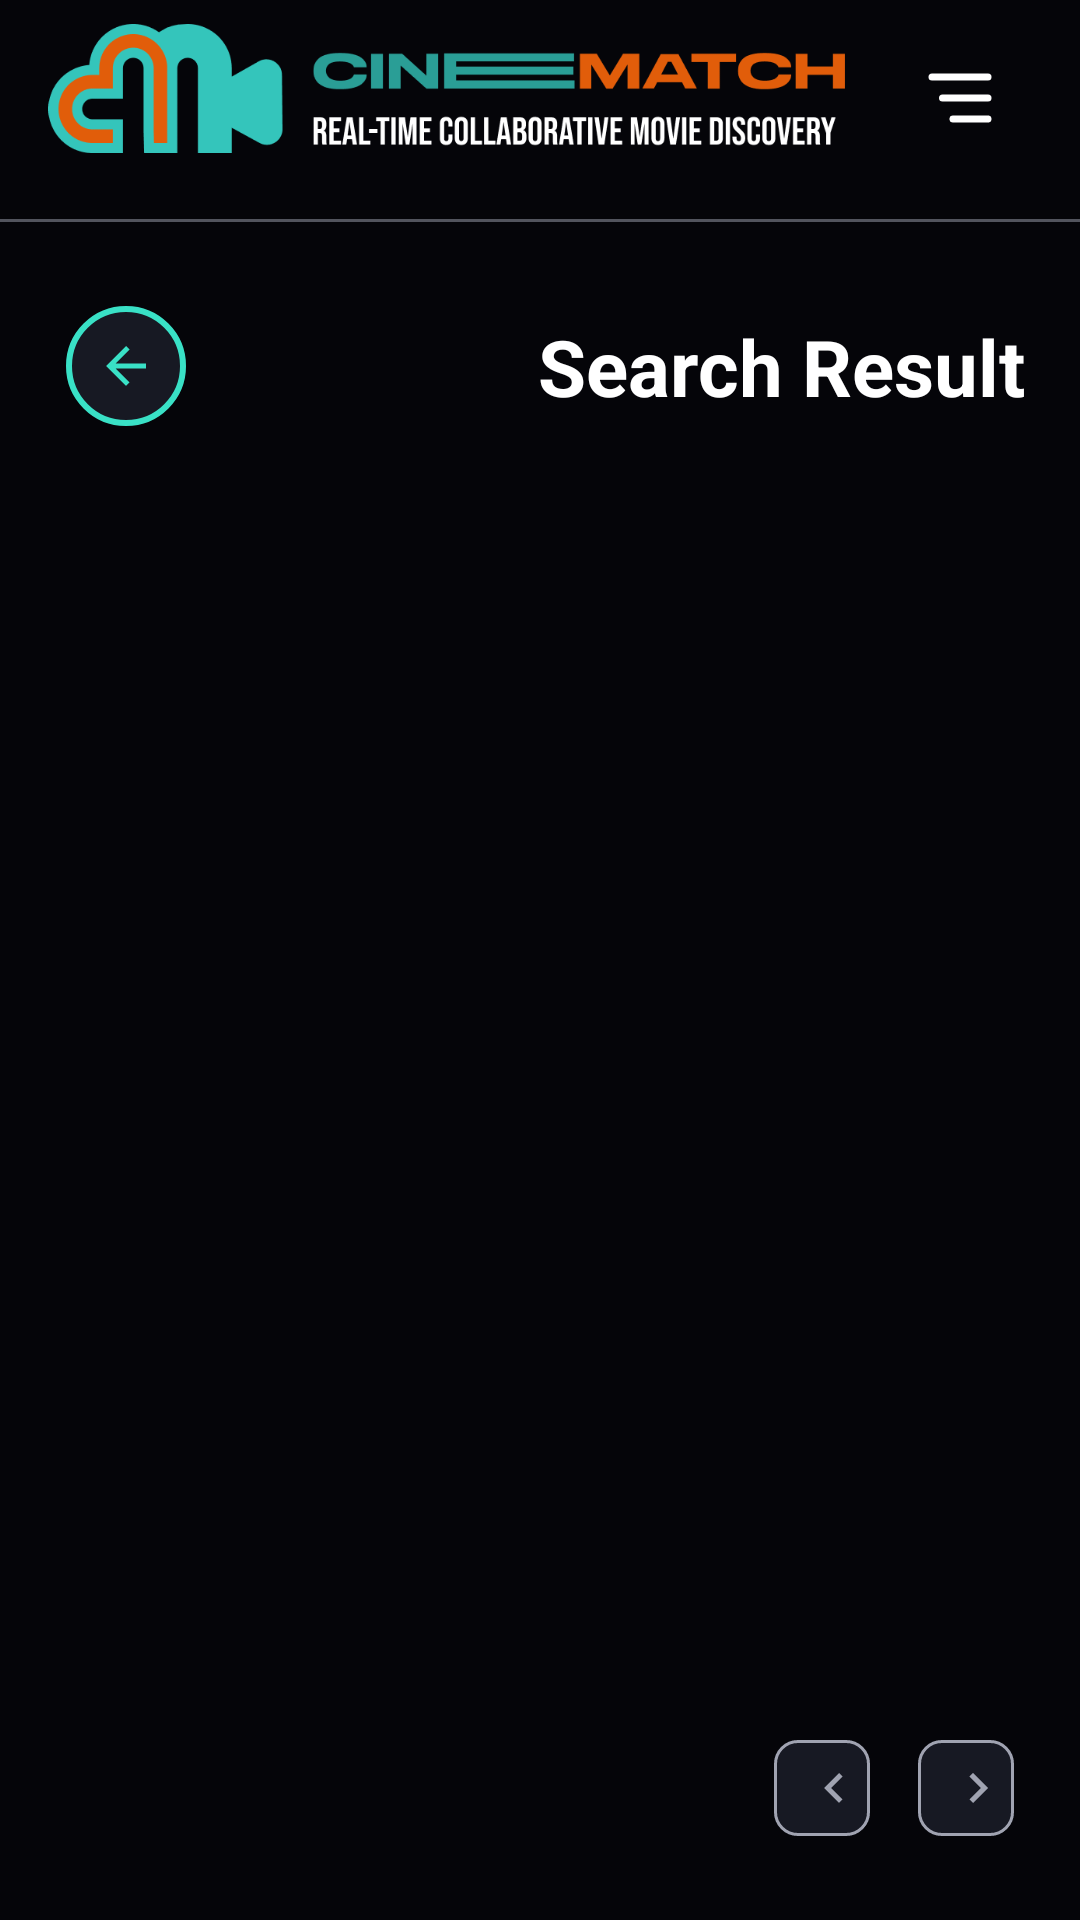

Android layout source for this screen:
<!-- AndroidManifest.xml: application theme Theme.FinalProjectAndroidDev2 -->
<!-- res/layout/activity_searched_movie_result.xml -->
<?xml version="1.0" encoding="utf-8"?>
<androidx.constraintlayout.widget.ConstraintLayout xmlns:android="http://schemas.android.com/apk/res/android"
    xmlns:app="http://schemas.android.com/apk/res-auto"
    xmlns:tools="http://schemas.android.com/apk/res/tools"
    android:id="@+id/container_searched_movies"
    android:layout_width="match_parent"
    android:layout_height="match_parent"
    android:background="@color/color_background">

    
    <include
        android:id="@+id/layout_navbar"
        layout="@layout/layout_navbar"
        app:layout_constraintEnd_toEndOf="parent"
        app:layout_constraintStart_toStartOf="parent"
        app:layout_constraintTop_toTopOf="parent" />

    
    <com.google.android.material.button.MaterialButton
        android:id="@+id/btn_back_search"
        style="@style/Widget.Material3.Button.IconButton.Outlined"
        android:layout_width="48dp"
        android:layout_height="48dp"
        android:layout_marginStart="18dp"
        android:layout_marginTop="24dp"
        app:backgroundTint="@color/color_surface"
        app:cornerRadius="50dp"
        app:icon="@drawable/arrow_back_icon"
        app:iconTint="@color/color_primary"
        app:layout_constraintStart_toStartOf="parent"
        app:layout_constraintTop_toBottomOf="@id/layout_navbar"
        app:strokeColor="@color/color_primary"
        app:strokeWidth="2dp" />

    <TextView
        android:id="@+id/text_search_title"
        android:layout_width="wrap_content"
        android:layout_height="wrap_content"
        android:layout_marginEnd="18dp"
        android:text="@string/title_search_results"
        android:textColor="@color/color_text_primary"
        android:textSize="26sp"
        android:textStyle="bold"
        app:layout_constraintBottom_toBottomOf="@+id/btn_back_search"
        app:layout_constraintEnd_toEndOf="parent"
        app:layout_constraintTop_toTopOf="@+id/btn_back_search" />

    
    <TextView
        android:id="@+id/text_search_context"
        android:layout_width="0dp"
        android:layout_height="wrap_content"
        android:layout_marginStart="18dp"
        android:layout_marginTop="16dp"
        android:layout_marginEnd="18dp"
        android:textColor="@color/color_text_secondary"
        android:textSize="14sp"
        app:layout_constraintEnd_toEndOf="parent"
        app:layout_constraintStart_toStartOf="parent"
        app:layout_constraintTop_toBottomOf="@+id/btn_back_search" />

    
    <androidx.recyclerview.widget.RecyclerView
        android:id="@+id/rv_searched_movies"
        android:layout_width="match_parent"
        android:layout_height="0dp"
        android:layout_marginTop="16dp"
        android:clipToPadding="false"
        android:paddingStart="18dp"
        android:paddingEnd="18dp"
        android:paddingBottom="16dp"
        app:layoutManager="androidx.recyclerview.widget.LinearLayoutManager"
        app:layout_constraintBottom_toTopOf="@+id/layout_pagination_footer"
        app:layout_constraintEnd_toEndOf="parent"
        app:layout_constraintStart_toStartOf="parent"
        app:layout_constraintTop_toBottomOf="@+id/text_search_context" />

    
    <androidx.constraintlayout.widget.ConstraintLayout
        android:id="@+id/layout_pagination_footer"
        android:layout_width="match_parent"
        android:layout_height="wrap_content"
        android:background="@color/color_background"
        android:paddingStart="18dp"
        android:paddingTop="12dp"
        android:paddingEnd="18dp"
        android:paddingBottom="24dp"
        app:layout_constraintBottom_toBottomOf="parent"
        app:layout_constraintEnd_toEndOf="parent"
        app:layout_constraintStart_toStartOf="parent">

        <TextView
            android:id="@+id/text_pagination_info"
            android:layout_width="0dp"
            android:layout_height="wrap_content"
            android:layout_marginEnd="16dp"
            android:textColor="@color/color_text_secondary"
            android:textSize="12sp"
            app:layout_constraintBottom_toBottomOf="parent"
            app:layout_constraintEnd_toStartOf="@+id/btn_page_prev"
            app:layout_constraintStart_toStartOf="parent"
            app:layout_constraintTop_toTopOf="parent" />

        <com.google.android.material.button.MaterialButton
            android:id="@+id/btn_page_prev"
            style="@style/Widget.Material3.Button.IconButton.Outlined"
            android:layout_width="40dp"
            android:layout_height="40dp"
            android:layout_marginEnd="8dp"
            app:backgroundTint="@color/color_surface"
            app:cornerRadius="8dp"
            app:icon="@drawable/pagination_chevron_left_icon"
            app:iconTint="@color/color_text_secondary"
            app:layout_constraintBottom_toBottomOf="parent"
            app:layout_constraintEnd_toStartOf="@+id/btn_page_next"
            app:layout_constraintTop_toTopOf="parent"
            app:strokeColor="@color/color_text_secondary"
            app:strokeWidth="1dp" />

        <com.google.android.material.button.MaterialButton
            android:id="@+id/btn_page_next"
            style="@style/Widget.Material3.Button.IconButton.Outlined"
            android:layout_width="40dp"
            android:layout_height="40dp"
            app:backgroundTint="@color/color_surface"
            app:cornerRadius="8dp"
            app:icon="@drawable/pagination_chevron_right_icon"
            app:iconTint="@color/color_text_secondary"
            app:layout_constraintBottom_toBottomOf="parent"
            app:layout_constraintEnd_toEndOf="parent"
            app:layout_constraintTop_toTopOf="parent"
            app:strokeColor="@color/color_text_secondary"
            app:strokeWidth="1dp" />

    </androidx.constraintlayout.widget.ConstraintLayout>

</androidx.constraintlayout.widget.ConstraintLayout>
<!-- res/layout/layout_navbar.xml (included above) -->
<?xml version="1.0" encoding="utf-8"?>
<LinearLayout xmlns:android="http://schemas.android.com/apk/res/android"
    xmlns:app="http://schemas.android.com/apk/res-auto"
    android:layout_width="match_parent"
    android:layout_height="wrap_content"
    android:orientation="vertical">

    
    <androidx.constraintlayout.widget.ConstraintLayout
        android:layout_width="match_parent"
        android:layout_height="wrap_content"
        android:paddingStart="16dp"
        android:paddingEnd="8dp">

        <ImageView
            android:id="@+id/iv_navbar_brand"
            android:layout_width="0dp"
            android:layout_height="wrap_content"
            android:layout_marginTop="8dp"
            android:adjustViewBounds="true"
            android:contentDescription="@string/app_name"
            android:src="@drawable/app_logo_banner_orig"
            app:layout_constraintBottom_toBottomOf="parent"
            app:layout_constraintEnd_toStartOf="@id/btn_menu"
            app:layout_constraintStart_toStartOf="parent"
            app:layout_constraintTop_toTopOf="parent" />

        <com.google.android.material.button.MaterialButton
            android:id="@+id/btn_menu"
            style="@style/Widget.Material3.Button.IconButton"
            android:layout_width="48dp"
            android:layout_height="48dp"
            android:layout_marginEnd="8dp"
            app:backgroundTint="@android:color/transparent"
            app:cornerRadius="8dp"
            app:icon="@drawable/menu_deep_icon"
            app:iconGravity="textStart"
            app:iconSize="28dp"
            app:iconTint="@color/color_text_primary"
            app:layout_constraintBottom_toBottomOf="@id/iv_navbar_brand"
            app:layout_constraintEnd_toEndOf="parent"
            app:layout_constraintTop_toTopOf="@id/iv_navbar_brand" />
    </androidx.constraintlayout.widget.ConstraintLayout>

    
    <View
        android:id="@+id/divider_header"
        android:layout_width="match_parent"
        android:layout_height="1dp"
        android:layout_marginTop="16dp"
        android:alpha="0.5"
        android:background="@color/color_text_secondary" />

</LinearLayout>
<!-- resources referenced by this layout -->
<resources>
  <color name="color_background">#050509</color>
  <color name="color_primary">#39E1C6</color>
  <color name="color_surface">#171923</color>
  <color name="color_text_primary">#FFFFFF</color>
  <color name="color_text_secondary">#A0A3B1</color>
  <!-- drawable app_logo_banner_orig: png bitmap (drawable, 19588 bytes) -->
  <!-- drawable arrow_back_icon (drawable) -->
  <vector xmlns:android="http://schemas.android.com/apk/res/android"
      android:width="24dp"
      android:height="24dp"
      android:viewportWidth="24.0"
      android:viewportHeight="24.0">
      <path
          android:fillColor="#FF000000"
          android:pathData="M20,11H7.83l5.59,-5.59L12,4l-8,8l8,8l1.41,-1.41L7.83,13H20V11z" />
  </vector>
  <!-- drawable menu_deep_icon (drawable) -->
  <vector xmlns:android="http://schemas.android.com/apk/res/android"
      android:width="24dp"
      android:height="24dp"
      android:viewportWidth="24"
      android:viewportHeight="24">
      <path
          android:strokeColor="@color/black"
          android:strokeLineCap="round"
          android:strokeLineJoin="round"
          android:strokeWidth="2"
          android:pathData="M4,6h16" />
      <path
          android:strokeColor="@color/black"
          android:strokeLineCap="round"
          android:strokeLineJoin="round"
          android:strokeWidth="2"
          android:pathData="M7,12h13" />
      <path
          android:strokeColor="@color/black"
          android:strokeLineCap="round"
          android:strokeLineJoin="round"
          android:strokeWidth="2"
          android:pathData="M10,18h10" />
  </vector>
  <!-- drawable pagination_chevron_left_icon (drawable) -->
  <vector xmlns:android="http://schemas.android.com/apk/res/android"
      android:width="24dp"
      android:height="24dp"
      android:viewportWidth="24.0"
      android:viewportHeight="24.0">
      <path
          android:fillColor="#FF000000"
          android:pathData="M15.41,16.59L10.83,12l4.58,-4.59L14,6l-6,6l6,6l1.41,-1.41z" />
  </vector>
  <!-- drawable pagination_chevron_right_icon (drawable) -->
  <vector xmlns:android="http://schemas.android.com/apk/res/android"
      android:width="24dp"
      android:height="24dp"
      android:viewportWidth="24.0"
      android:viewportHeight="24.0">
      <path
          android:fillColor="#FF000000"
          android:pathData="M8.59,16.59L13.17,12L8.59,7.41L10,6l6,6l-6,6l-1.41,-1.41z" />
  </vector>
  <string name="app_name">CineMatch</string>
  <string name="title_search_results">Search Result</string>
  <style name="Theme.FinalProjectAndroidDev2" parent="Base.Theme.FinalProjectAndroidDev2" />
  <color name="black">#FF000000</color>
  <style name="Base.Theme.FinalProjectAndroidDev2" parent="Theme.Material3.Dark.NoActionBar">
          <item name="colorPrimary">@color/color_primary</item>
          <item name="colorPrimaryVariant">@color/color_primary_variant</item>
          <item name="colorSecondary">@color/color_secondary</item>
          <item name="colorError">@color/color_error</item>
          <item name="android:colorBackground">@color/color_background</item>
          <item name="colorSurface">@color/color_surface</item>
          <item name="android:statusBarColor">@android:color/transparent</item>
          <item name="android:navigationBarColor">@android:color/transparent</item>
      </style>
  <color name="color_primary_variant">#4EF2D7</color>
  <color name="color_secondary">#FFC857</color>
  <color name="color_error">#FF4B5C</color>
</resources>
